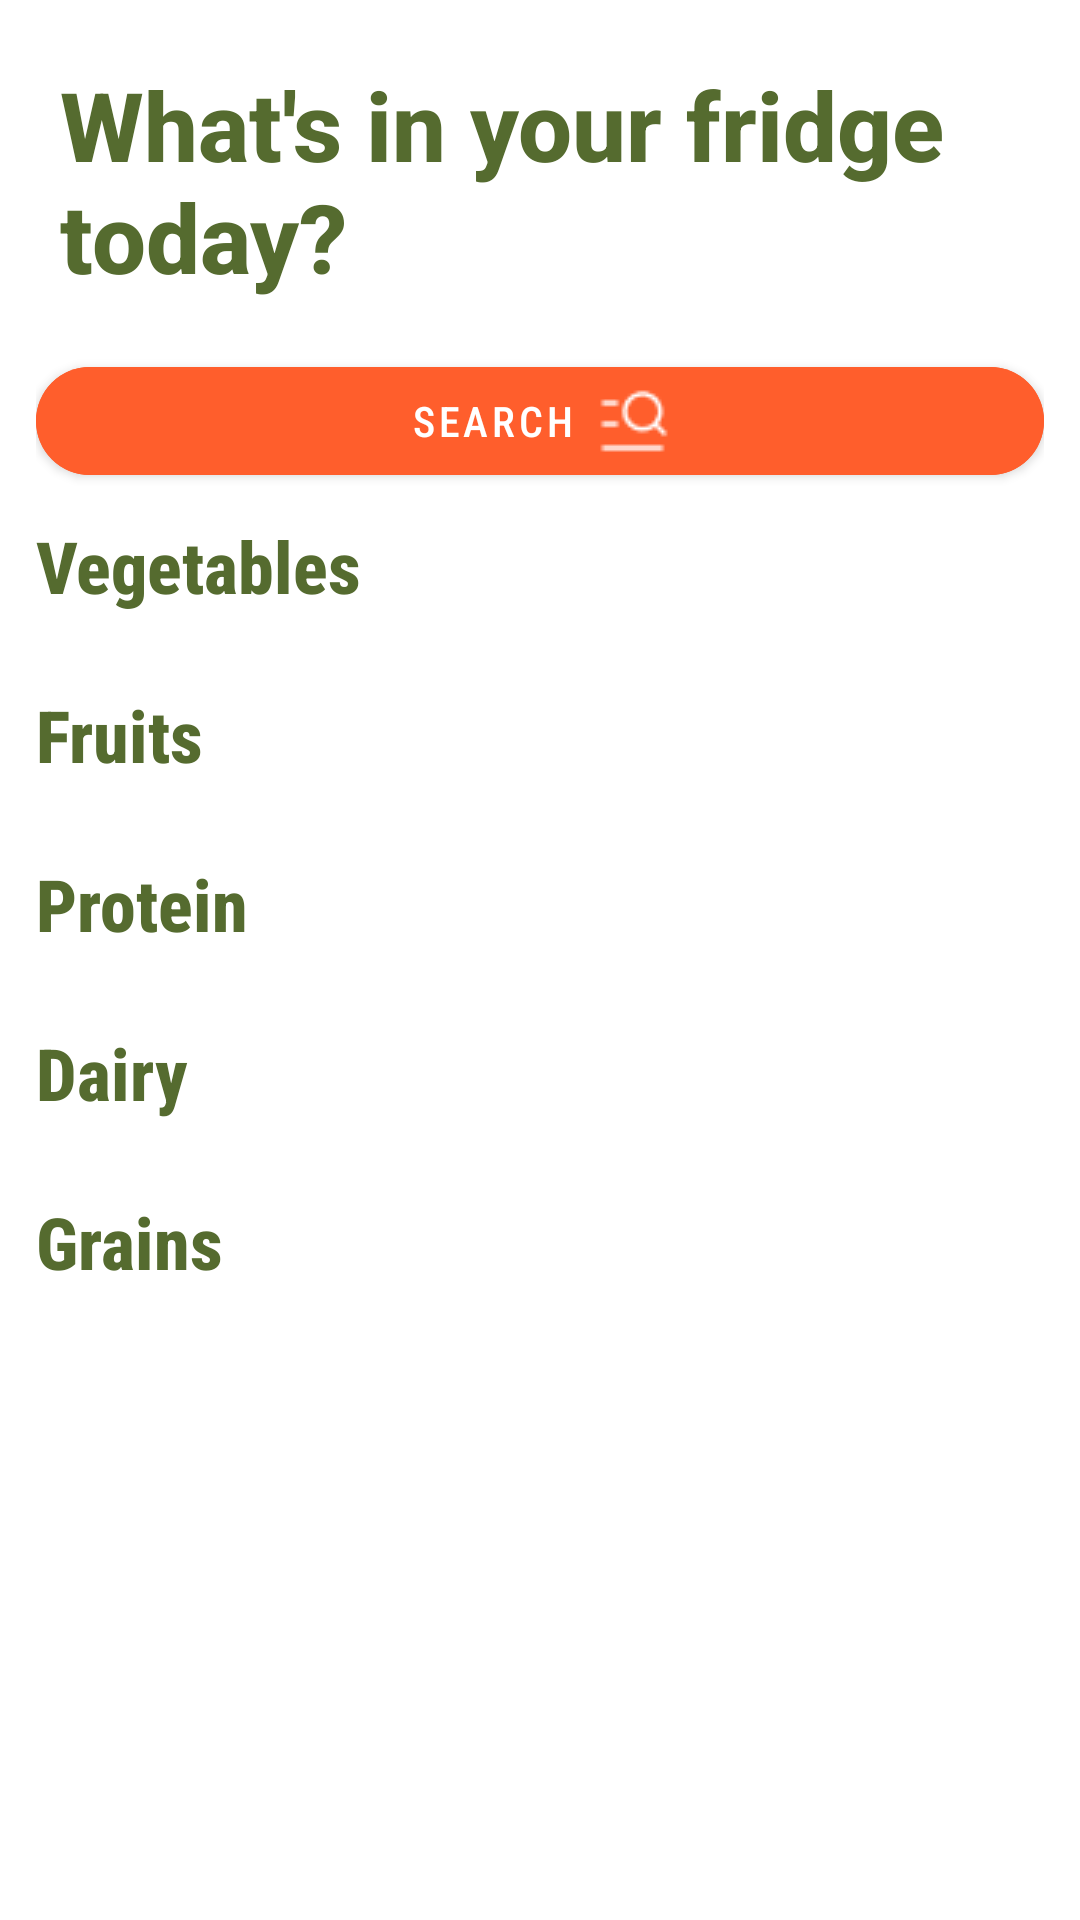

This screen was rendered from an Android layout file. Write that file and the resources it references.
<!-- AndroidManifest.xml: application theme Theme.RecipeBox -->
<!-- res/layout/fragment_search.xml -->
<LinearLayout xmlns:android="http://schemas.android.com/apk/res/android"
    xmlns:app="http://schemas.android.com/apk/res-auto"
    xmlns:tools="http://schemas.github.com/tools"
    xmlns:tools2="http://schemas.android.com/tools"
    android:id="@+id/wholeLayout"
    android:layout_width="match_parent"
    android:layout_height="match_parent"
    android:orientation="vertical"
    android:padding="12dp">

    <TextView
        android:id="@+id/tvMain"
        android:layout_width="wrap_content"
        android:layout_height="wrap_content"
        android:text="What's in your fridge today?"
        android:textSize="32sp"
        android:textStyle="bold"
        android:textColor="#556B2F"
        android:padding="8dp"
        android:fontFamily="sans-serif-medium"/>

    <com.google.android.material.button.MaterialButton
        android:id="@+id/btnSearch"
        android:layout_width="match_parent"
        android:layout_height="wrap_content"
        android:layout_gravity="center"
        android:layout_marginTop="8dp"
        android:layout_marginBottom="8dp"
        android:backgroundTint="#ff5e2c"
        android:fontFamily="sans-serif-condensed-medium"
        android:text="Search"
        android:textColor="@color/white"
        android:textSize="14sp"
        app:cornerRadius="30dp"
        app:icon="@drawable/search_icon"
        app:iconGravity="textEnd"
        app:iconTint="@color/white"
        tools:ignore="TextSizeCheck" />

    <FrameLayout
        android:layout_width="match_parent"
        android:layout_height="0dp"
        android:layout_weight="1">


        <androidx.core.widget.NestedScrollView
            android:id="@+id/ingredientsScroll"
            android:layout_width="match_parent"
            android:layout_height="match_parent"
            android:fillViewport="true"
            tools2:ignore="SpeakableTextPresentCheck">

            <LinearLayout
                android:id="@+id/categoriesContainer"
                android:layout_width="match_parent"
                android:layout_height="wrap_content"
                android:orientation="vertical"
                android:visibility="visible">

                <TextView
                    android:layout_width="wrap_content"
                    android:layout_height="wrap_content"
                    android:fontFamily="sans-serif-condensed-medium"
                    android:text="Vegetables"
                    android:textColor="#556B2F"
                    android:textSize="24sp"
                    android:textStyle="bold" />

                <androidx.recyclerview.widget.RecyclerView
                    android:id="@+id/vegRecycler"
                    android:layout_width="match_parent"
                    android:layout_height="wrap_content"
                    android:layout_marginTop="8dp"
                    android:nestedScrollingEnabled="false" />

                <TextView
                    android:layout_width="wrap_content"
                    android:layout_height="wrap_content"
                    android:layout_marginTop="16dp"
                    android:fontFamily="sans-serif-condensed-medium"
                    android:text="Fruits"
                    android:textColor="#556B2F"
                    android:textSize="24sp"
                    android:textStyle="bold" />

                <androidx.recyclerview.widget.RecyclerView
                    android:id="@+id/fruitRecycler"
                    android:layout_width="match_parent"
                    android:layout_height="wrap_content"
                    android:layout_marginTop="8dp"
                    android:nestedScrollingEnabled="false" />

                <TextView
                    android:layout_width="wrap_content"
                    android:layout_height="wrap_content"
                    android:layout_marginTop="16dp"
                    android:fontFamily="sans-serif-condensed-medium"
                    android:text="Protein"
                    android:textColor="#556B2F"
                    android:textSize="24sp"
                    android:textStyle="bold" />

                <androidx.recyclerview.widget.RecyclerView
                    android:id="@+id/proteinRecycler"
                    android:layout_width="match_parent"
                    android:layout_height="wrap_content"
                    android:layout_marginTop="8dp"
                    android:nestedScrollingEnabled="false" />

                <TextView
                    android:layout_width="wrap_content"
                    android:layout_height="wrap_content"
                    android:layout_marginTop="16dp"
                    android:fontFamily="sans-serif-condensed-medium"
                    android:text="Dairy"
                    android:textColor="#556B2F"
                    android:textSize="24sp"
                    android:textStyle="bold" />

                <androidx.recyclerview.widget.RecyclerView
                    android:id="@+id/dairyRecycler"
                    android:layout_width="match_parent"
                    android:layout_height="wrap_content"
                    android:layout_marginTop="8dp"
                    android:nestedScrollingEnabled="false" />

                <TextView
                    android:layout_width="wrap_content"
                    android:layout_height="wrap_content"
                    android:layout_marginTop="16dp"
                    android:fontFamily="sans-serif-condensed-medium"
                    android:text="Grains"
                    android:textColor="#556B2F"
                    android:textSize="24sp"
                    android:textStyle="bold" />

                <androidx.recyclerview.widget.RecyclerView
                    android:id="@+id/grainsRecycler"
                    android:layout_width="match_parent"
                    android:layout_height="wrap_content"
                    android:layout_marginTop="8dp"
                    android:nestedScrollingEnabled="false" />

                <View
                    android:layout_width="match_parent"
                    android:layout_height="120dp" />

            </LinearLayout>

        </androidx.core.widget.NestedScrollView>

        <androidx.recyclerview.widget.RecyclerView
            android:id="@+id/recyclerSearchFragment"
            android:layout_width="match_parent"
            android:layout_height="match_parent"
            android:background="@drawable/bg_results"
            android:layout_marginTop="-10dp"
            android:paddingBottom="100dp"
            android:clipToPadding="false"
            android:visibility="gone"
            tools:listitem="@layout/search_home_item"/>

        <LinearLayout
            android:id="@+id/errorLayout"
            android:layout_width="match_parent"
            android:layout_height="match_parent"
            android:orientation="vertical"
            android:visibility="gone"
            android:gravity="center">

            <ImageView
                android:id="@+id/errorImage"
                android:layout_width="100dp"
                android:layout_height="100dp"
                android:src="@drawable/ic_no_wifi"/>

            <TextView
                android:id="@+id/errorText"
                android:layout_width="wrap_content"
                android:layout_height="wrap_content"
                android:text="No internet connection"
                android:textColor="#ff5e2c"
                android:textStyle="bold"
                android:fontFamily="sans-serif-condensed-medium"
                android:textSize="18sp"/>

        </LinearLayout>

        <ProgressBar
            android:id="@+id/progressBar"
            android:layout_width="56dp"
            android:layout_height="56dp"
            android:indeterminateTint="#ff5e2c"
            android:layout_gravity="center"
            android:visibility="gone"/>

    </FrameLayout>

</LinearLayout>
<!-- res/layout/search_home_item.xml (included above) -->
<com.google.android.material.card.MaterialCardView
    xmlns:android="http://schemas.android.com/apk/res/android"
    xmlns:app="http://schemas.android.com/apk/res-auto"
    xmlns:tools="http://schemas.github.com/tools"
    xmlns:tools2="http://schemas.android.com/tools"
    android:layout_width="match_parent"
    android:layout_height="wrap_content"
    android:layout_marginHorizontal="16dp"
    android:layout_marginVertical="6dp"
    app:cardCornerRadius="14dp"
    app:cardElevation="0dp"
    app:strokeWidth="1.5dp"
    app:strokeColor="#ff5e2c"
    android:backgroundTint="#fff6c0"
    android:clickable="true"
    android:focusable="true"
    android:foreground="?attr/selectableItemBackground">

    <LinearLayout
        android:layout_width="match_parent"
        android:layout_height="wrap_content"
        android:orientation="horizontal"
        android:padding="10dp"
        android:gravity="center_vertical">

        <com.google.android.material.imageview.ShapeableImageView
            android:id="@+id/recipeImage"
            android:layout_width="88dp"
            android:layout_height="88dp"
            android:scaleType="centerCrop"
            app:cornerSizeTopLeft="10dp"
            app:cornerSizeBottomLeft="10dp"
            app:cornerSizeTopRight="10dp"
            app:cornerSizeBottomRight="10dp"
            app:shapeAppearanceOverlay="@style/RoundedImage"
            app:strokeColor="#ff5e2c"
            app:strokeWidth="1.5dp"
            tools:srcCompat="@tools:sample/backgrounds/scenic" />


        <LinearLayout
            android:layout_width="0dp"
            android:layout_height="wrap_content"
            android:layout_weight="1"
            android:layout_marginStart="14dp"
            android:layout_marginEnd="4dp"
            android:orientation="vertical">


            <TextView
                android:id="@+id/recipeTitle"
                android:layout_width="match_parent"
                android:layout_height="wrap_content"
                android:ellipsize="end"
                android:maxLines="2"
                android:textColor="#556B2F"
                android:fontFamily="sans-serif-condensed-medium"
                android:textSize="24sp"
                android:textStyle="bold"
                tools:text="classic" />



        </LinearLayout>


        <ImageView
            android:layout_width="20dp"
            android:layout_height="20dp"
            android:layout_marginEnd="4dp"
            app:srcCompat="@drawable/ic_chevron_right"
            android:rotation="180"
            app:tint="#556B2F"
            tools:ignore="PrivateResource"
            tools2:ignore="ContentDescription" />

    </LinearLayout>

</com.google.android.material.card.MaterialCardView>
<!-- resources referenced by this layout -->
<resources>
  <!-- drawable bg_results (drawable) -->
  <?xml version="1.0" encoding="utf-8"?>
  <shape xmlns:android="http://schemas.android.com/apk/res/android">
  
      <solid android:color="#fff6c0"/>
  
      <corners
          android:topLeftRadius="28dp"
          android:topRightRadius="28dp"
          android:bottomLeftRadius="0dp"
          android:bottomRightRadius="0dp"/>
  
  </shape>
  <!-- drawable search_icon: png bitmap (drawable, 610 bytes) -->
  <style name="RoundedImage">
          <item name="cornerFamily">rounded</item>
          <item name="cornerSize">24dp</item>
      </style>
  <style name="Theme.RecipeBox" parent="Theme.MaterialComponents.DayNight.NoActionBar" />
  <!-- not gathered from this repository: default colours our renderer supplied (Android Studio template values) -->
  <color name="white">#FFFFFFFF</color>
</resources>
